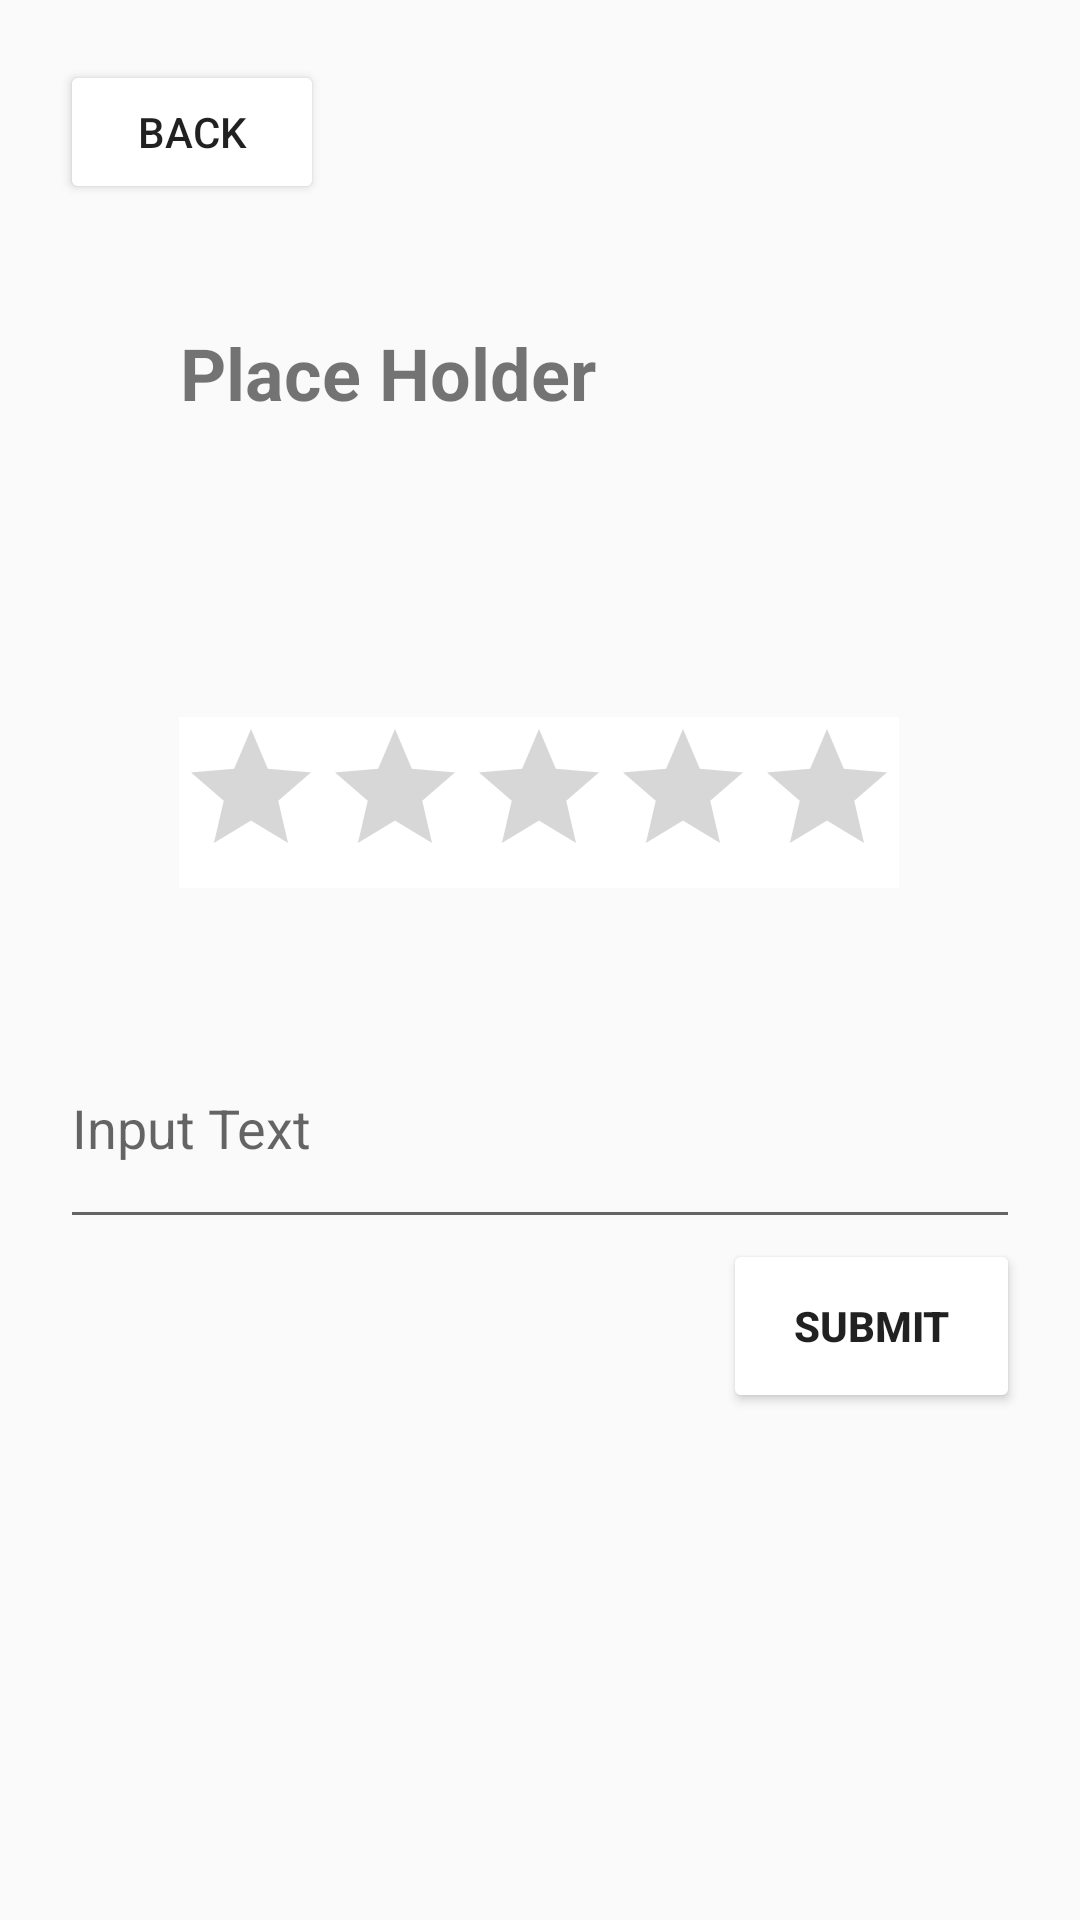

This screen was rendered from an Android layout file. Write that file and the resources it references.
<!-- AndroidManifest.xml: application theme Theme.CSCB07Project -->
<!-- res/layout/activity_event_rating_page.xml -->
<?xml version="1.0" encoding="utf-8"?>
<androidx.constraintlayout.widget.ConstraintLayout xmlns:android="http://schemas.android.com/apk/res/android"
    xmlns:app="http://schemas.android.com/apk/res-auto"
    xmlns:tools="http://schemas.android.com/tools"
    android:id="@+id/rating_page_layout"
    android:layout_width="match_parent"
    android:layout_height="match_parent"
    tools:context=".EventRatingPage">

    <TextView
        android:id="@+id/Event_Title"
        android:layout_width="0dp"
        android:layout_height="91dp"
        android:layout_marginStart="60dp"
        android:layout_marginTop="40dp"
        android:layout_marginEnd="60dp"
        android:layout_marginBottom="20dp"
        android:layout_weight="1"
        android:text="Place Holder"
        android:textColor="@color/Headers"
        android:textSize="24sp"
        android:textStyle="bold"
        app:layout_constraintBottom_toTopOf="@+id/ratingBar"
        app:layout_constraintEnd_toEndOf="parent"
        app:layout_constraintStart_toStartOf="parent"
        app:layout_constraintTop_toBottomOf="@+id/rating_back_button" />

    <RatingBar
        android:id="@+id/ratingBar"
        android:layout_width="wrap_content"
        android:layout_height="wrap_content"
        android:layout_gravity="center"
        android:layout_marginStart="85dp"
        android:layout_marginTop="20dp"
        android:layout_marginEnd="86dp"
        android:layout_marginBottom="20dp"
        android:layout_weight="1"
        android:background="@color/white"
        android:clickable="true"
        android:numStars="5"
        app:layout_constraintBottom_toTopOf="@+id/Event_Review_Text"
        app:layout_constraintEnd_toEndOf="parent"
        app:layout_constraintStart_toStartOf="parent"
        app:layout_constraintTop_toBottomOf="@+id/Event_Title" />

    <EditText
        android:id="@+id/Event_Review_Text"
        android:layout_width="match_parent"
        android:layout_height="77dp"
        android:layout_marginStart="20dp"
        android:layout_marginTop="20dp"
        android:layout_marginEnd="20dp"
        android:layout_weight="1"
        android:hint="Input Text"
        app:layout_constraintBottom_toTopOf="@+id/event_review_sub"
        app:layout_constraintEnd_toEndOf="parent"
        app:layout_constraintHorizontal_bias="1.0"
        app:layout_constraintStart_toStartOf="parent"
        app:layout_constraintTop_toBottomOf="@+id/ratingBar" />

    <Button
        android:id="@+id/event_review_sub"
        android:layout_width="99dp"
        android:layout_height="58dp"
        android:layout_marginEnd="20dp"
        android:layout_weight="1"
        android:backgroundTint="@color/Button"
        android:text="Submit"
        android:textStyle="bold"
        app:layout_constraintEnd_toEndOf="parent"
        app:layout_constraintTop_toBottomOf="@+id/Event_Review_Text" />

    <Button
        android:id="@+id/rating_back_button"
        android:layout_width="wrap_content"
        android:layout_height="wrap_content"
        android:layout_marginStart="20dp"
        android:layout_marginTop="20dp"
        android:backgroundTint="@color/Button"
        android:text="Back"
        app:layout_constraintStart_toStartOf="parent"
        app:layout_constraintTop_toTopOf="parent" />

</androidx.constraintlayout.widget.ConstraintLayout>
<!-- resources referenced by this layout -->
<resources>
  <color name="white">#FFFFFFFF</color>
  <style name="Theme.CSCB07Project" parent="Base.Theme.CSCB07Project" />
  <style name="Base.Theme.CSCB07Project" parent="Theme.AppCompat.Light">
          
          
      </style>
</resources>
